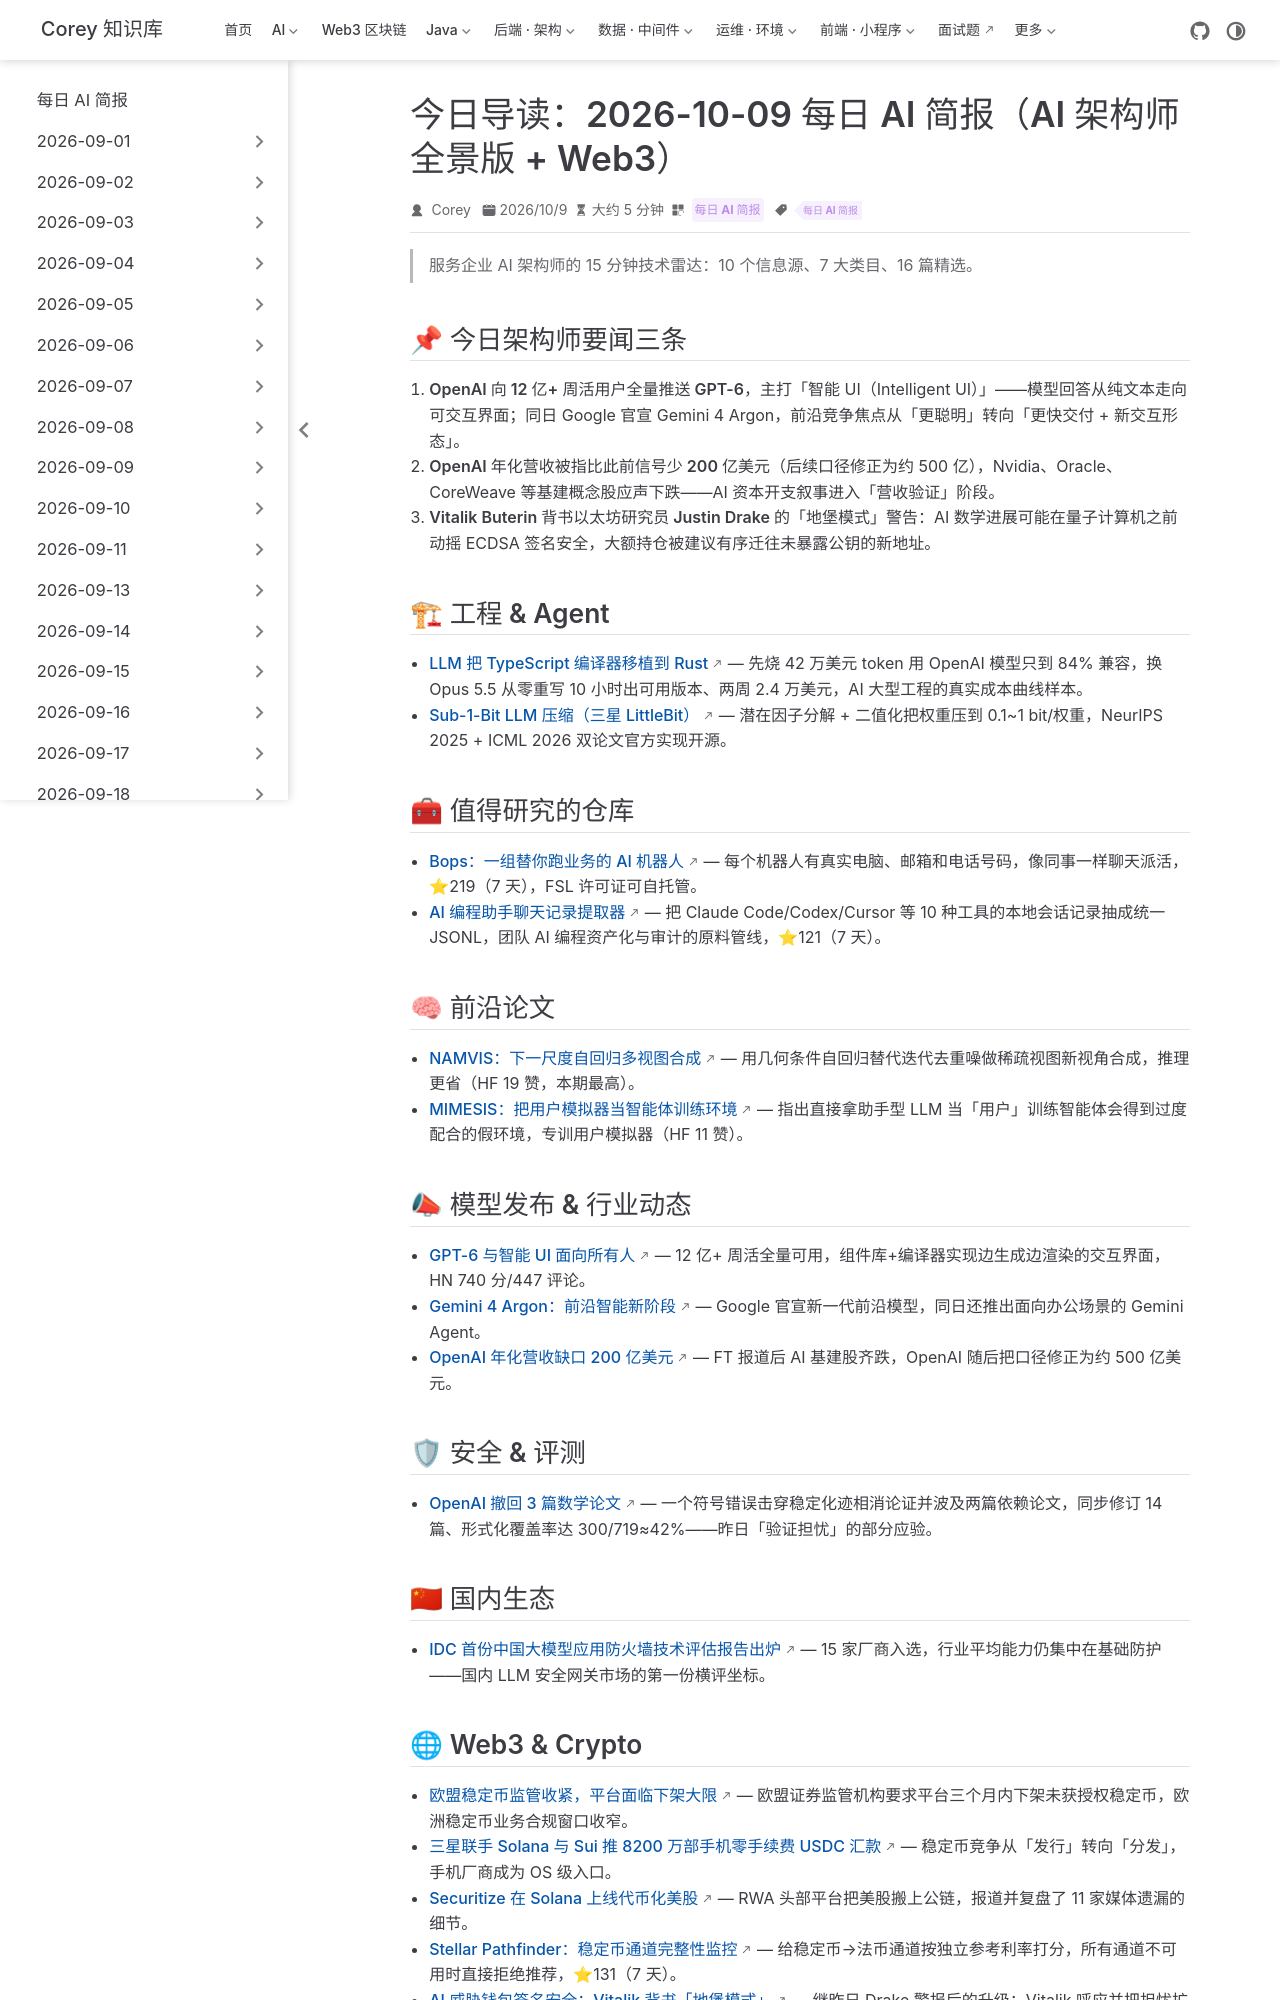

repository: code-corey/code-corey.github.io · page: News/2026-10-09/00-今日导读.html · generator: jekyll

---
title: "今日导读：2026-10-09 每日 AI 简报（AI 架构师全景版 + Web3）"
shortTitle: "2026-10-09 今日导读"
sidebarGroup: "2026-10-09"
order: 0
date: 2026-10-09
category:
  - "每日 AI 简报"
tag:
  - "每日 AI 简报"
description: "GPT-6 全量推送与 Gemini 4 Argon 同日官宣、OpenAI 年化营收缺口 200 亿美元震动市场、OpenAI 撤回 3 篇数学论文、Vitalik 背书加密「地堡模式」——今日 16 篇精选。"
---

# 今日导读（2026-10-09）

> 服务企业 AI 架构师的 15 分钟技术雷达：10 个信息源、7 大类目、16 篇精选。

## 📌 今日架构师要闻三条

1. **OpenAI 向 12 亿+ 周活用户全量推送 GPT-6**，主打「智能 UI（Intelligent UI）」——模型回答从纯文本走向可交互界面；同日 Google 官宣 Gemini 4 Argon，前沿竞争焦点从「更聪明」转向「更快交付 + 新交互形态」。
2. **OpenAI 年化营收被指比此前信号少 200 亿美元**（后续口径修正为约 500 亿），Nvidia、Oracle、CoreWeave 等基建概念股应声下跌——AI 资本开支叙事进入「营收验证」阶段。
3. **Vitalik Buterin 背书以太坊研究员 Justin Drake 的「地堡模式」警告**：AI 数学进展可能在量子计算机之前动摇 ECDSA 签名安全，大额持仓被建议有序迁往未暴露公钥的新地址。

## 🏗 工程 & Agent

- [LLM 把 TypeScript 编译器移植到 Rust](https://github.com/pingdotgg/ts-rust) — 先烧 42 万美元 token 用 OpenAI 模型只到 84% 兼容，换 Opus 5.5 从零重写 10 小时出可用版本、两周 2.4 万美元，AI 大型工程的真实成本曲线样本。
- [Sub-1-Bit LLM 压缩（三星 LittleBit）](https://github.com/SamsungLabs/LittleBit) — 潜在因子分解 + 二值化把权重压到 0.1~1 bit/权重，NeurIPS 2025 + ICML 2026 双论文官方实现开源。

## 🧰 值得研究的仓库

- [Bops：一组替你跑业务的 AI 机器人](https://github.com/OrgoAI/bops) — 每个机器人有真实电脑、邮箱和电话号码，像同事一样聊天派活，⭐219（7 天），FSL 许可证可自托管。
- [AI 编程助手聊天记录提取器](https://github.com/nachisama/ai-data-extractor) — 把 Claude Code/Codex/Cursor 等 10 种工具的本地会话记录抽成统一 JSONL，团队 AI 编程资产化与审计的原料管线，⭐121（7 天）。

## 🧠 前沿论文

- [NAMVIS：下一尺度自回归多视图合成](https://huggingface.co/papers/2610.04722) — 用几何条件自回归替代迭代去重噪做稀疏视图新视角合成，推理更省（HF 19 赞，本期最高）。
- [MIMESIS：把用户模拟器当智能体训练环境](https://huggingface.co/papers/2610.09484) — 指出直接拿助手型 LLM 当「用户」训练智能体会得到过度配合的假环境，专训用户模拟器（HF 11 赞）。

## 📣 模型发布 & 行业动态

- [GPT-6 与智能 UI 面向所有人](https://openai.com/index/gpt-6-for-everyone/) — 12 亿+ 周活全量可用，组件库+编译器实现边生成边渲染的交互界面，HN 740 分/447 评论。
- [Gemini 4 Argon：前沿智能新阶段](https://news.google.com/rss/articles/CBMimAFBVV95cUxNcTJSaTZIUWN0aGhNSzV3Umt3cGpxcmxTSnVPMGNZdGprNXJGNm1jMVBuVk5iakF5Z09jb3hURDRpTmhnRFlDNDJramJZbnRocTQ2bEZLYk5BUkVONVRNSFZTbjVUNi1MMDM3SFlVT25XZGdvN3UtRW1ZUWsyTHV6bU45QU1pWlo2ZHh5Z1EwRXV3MmthZmlEZA?oc=5) — Google 官宣新一代前沿模型，同日还推出面向办公场景的 Gemini Agent。
- [OpenAI 年化营收缺口 200 亿美元](https://news.google.com/rss/articles/CBMiwAFBVV95cUxNLUJ6eFRkeVppWC1ocFZFMjRyWnFyczBwcml6OEJtaElGOEpxZkgzaFBSa1F2RTJjb3dXVTdLZ0pxWUpyZVhjZVdZRWR4TFpJQ2tjRG1UVGV6WWMwTkJsVVVDUHNjTU05MHBFWENJNGNPZW5sMjdyRUtLX0pfcUVLaWo5ZjhKd2ZCUnBHRlc2aXRpTFRMQTZSWWJuelZ4ZnVrM08xTVJBdlhtcjNEMS1PZUZhT2hDX3hYOUJGc2MzTV8?oc=5) — FT 报道后 AI 基建股齐跌，OpenAI 随后把口径修正为约 500 亿美元。

## 🛡 安全 & 评测

- [OpenAI 撤回 3 篇数学论文](https://github.com/openai/math/blob/main/history.md) — 一个符号错误击穿稳定化迹相消论证并波及两篇依赖论文，同步修订 14 篇、形式化覆盖率达 300/719≈42%——昨日「验证担忧」的部分应验。

## 🇨🇳 国内生态

- [IDC 首份中国大模型应用防火墙技术评估报告出炉](https://news.google.com/rss/articles/CBMi1wJBVV95cUxPdXQ5emZXMFpzU0VDRXFGMTk2S2R1RGR5T1NESjdreFhPZFRlMXN0X1lULWFPcXBOeHphTXpEMnlSSWlzWjdOOTE2eDI5WmVTRFdYbHU0cFhxRElYNXdySlJOd1lQcUxUdmVjOWJkNlRPd3Z6dHFXeFJ4YnBJZTNTUk0xajhwNHFiaHR3OHU1WU5ZblhQRi11MnBRTU5FS0lVV05qb3JReVVWZ0lwdGRtS0JnYXdYT0FaVExicG9ub3I3V1BlSUx4QWVMQW5FVjhTN2g2emg4WXlmbll1V2s1cXZscU1XbXJsVkExV2NteFZjeU9kdW11UFNsRV9YRVBxMEFaUFdYRFNtQTFKRmZNMGRHSkxkblRqckpsczFac3NkS0Z5YXlHNVVHSThFbEgyOXlJaUF0alp2NmczMWtvUkh4TzFZNDdVQzlQTm8yQkZ3NHhYTUYw?oc=5) — 15 家厂商入选，行业平均能力仍集中在基础防护——国内 LLM 安全网关市场的第一份横评坐标。
